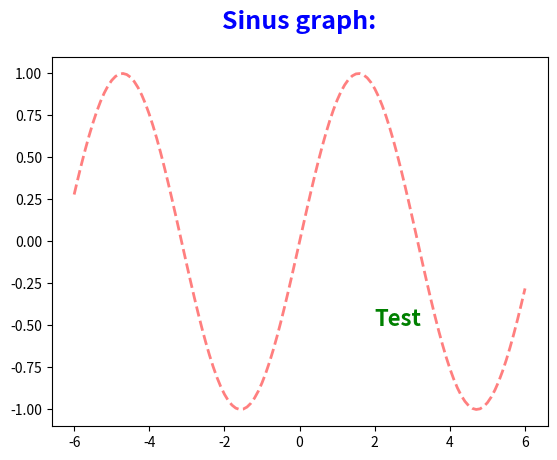

The script that saved this image:
import math
import matplotlib.pyplot as plt

xpoints = []
ypoints = []
x = -6
while x <= 6:
    xpoints.append(x)
    ypoints.append(math.sin(x))
    x += 0.1
print(xpoints)

plt.title('Sinus graph:', fontsize = 18, color='blue', pad=20, fontweight='bold')
plt.plot(xpoints, ypoints, color='red', linewidth=2, linestyle='--', alpha=0.5)
plt.text(2, -0.50, 'Test', fontsize=16, color='green', fontweight='bold')

plt.show()